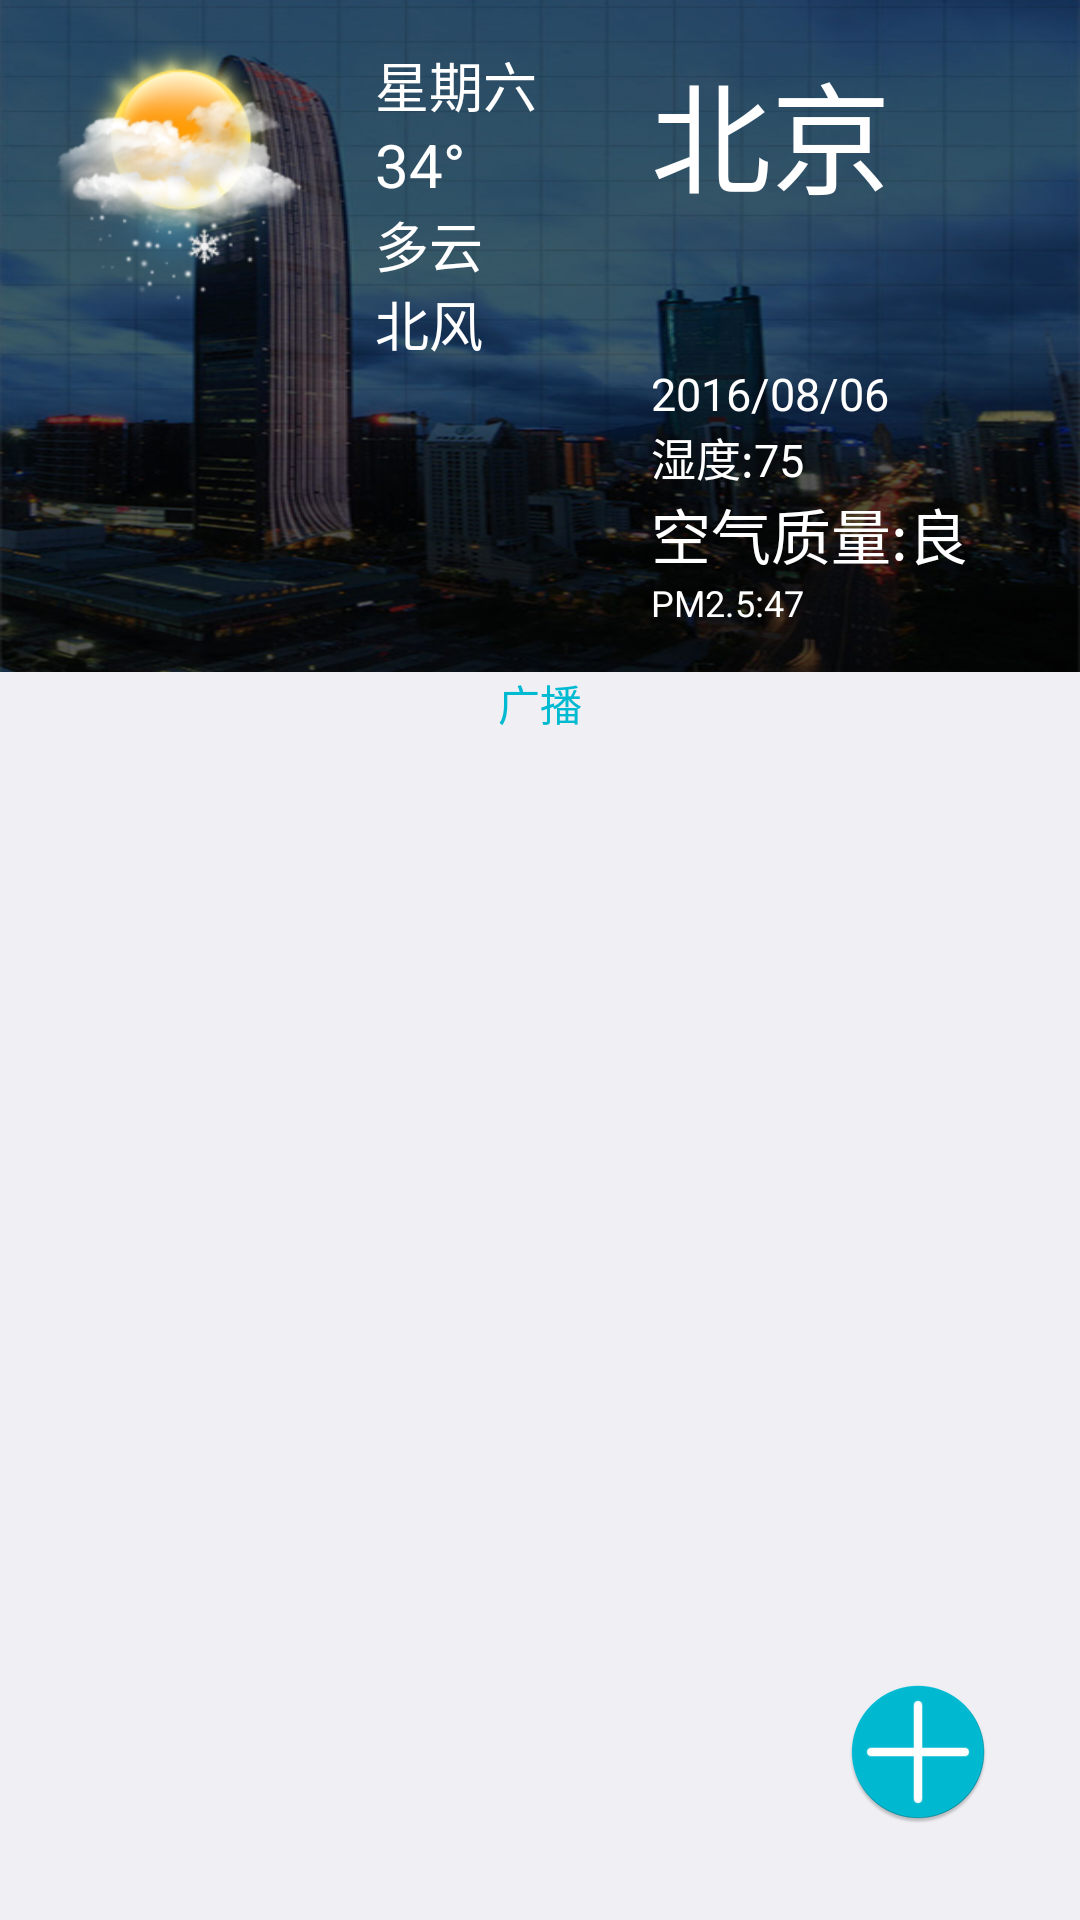

Android layout source for this screen:
<!-- AndroidManifest.xml: application theme AppTheme -->
<!-- res/layout/layout_note_edite.xml -->
<?xml version="1.0" encoding="utf-8"?>
<RelativeLayout xmlns:android="http://schemas.android.com/apk/res/android"
              android:orientation="vertical"
                android:background="@color/beijin"
              android:layout_width="match_parent"
              android:layout_height="match_parent">

    <include layout="@layout/weather_layout"
             android:id="@+id/weather_layout"
             android:layout_width="match_parent"
             android:layout_height="wrap_content"
             android:layout_alignParentLeft="true"
             android:layout_alignParentStart="true"/>
    <TextView
        android:layout_weight="1"
        android:id="@+id/textview_braderCast"
        android:layout_width="match_parent"
        android:layout_height="wrap_content"
        android:maxLines="1"
        android:textSize="@dimen/list_iteminfoSize"
        android:textColor="@color/mianStyle"
        android:text="广播"
        android:gravity="center_horizontal"
        android:layout_below="@+id/weather_layout"
        android:layout_alignParentLeft="true"
        android:layout_alignParentStart="true"/>
    <ImageView
        android:id="@+id/button_addNote"
        android:layout_gravity="end|bottom"
        android:layout_marginBottom="32dp"
        android:layout_marginRight="30dp"
        android:background="@null"
        android:clickable="true"
        android:src="@mipmap/addnote"
        android:layout_width="wrap_content"
        android:layout_height="wrap_content"
        android:layout_marginEnd="30dp"
        android:layout_alignParentBottom="true"
        android:layout_alignParentRight="true"
        android:layout_alignParentEnd="true"/>
</RelativeLayout>
<!-- res/layout/weather_layout.xml (included above) -->
<?xml version="1.0" encoding="utf-8"?>
<RelativeLayout xmlns:android="http://schemas.android.com/apk/res/android"
                android:layout_width="fill_parent"
                android:layout_height="200dp"
                android:background="@mipmap/weather"
                android:padding="@dimen/biz_weather_padding" >
    android:layout_alignParentLeft="true"

    <ImageView
        android:id="@+id/weather_img"
        android:layout_width="wrap_content"
        android:layout_height="wrap_content"
        android:src="@mipmap/mgpw13"
        android:layout_alignParentTop="true"
        android:layout_marginRight="15dp"
        />
    android:layout_alignParentLeft="true"

    <TextView
        android:id="@+id/week_today"
        android:layout_width="wrap_content"
        android:layout_height="wrap_content"
        android:layout_alignParentTop="true"
        android:layout_marginLeft="5dip"
        android:layout_toRightOf="@id/weather_img"
        android:singleLine="true"
        android:text="星期六"
        android:textColor="@android:color/white"
        android:textSize="@dimen/biz_plugin_weather_climate_textsize" />

    <TextView
        android:id="@+id/temperature"
        android:layout_width="wrap_content"
        android:layout_height="wrap_content"
        android:layout_below="@id/week_today"
        android:layout_marginLeft="5dip"
        android:layout_toRightOf="@id/weather_img"
        android:singleLine="true"
        android:text="34°"
        android:textColor="@android:color/white"
        android:textSize="@dimen/biz_plugin_weather_temperature_textsize" />

    <TextView
        android:id="@+id/climate"
        android:layout_width="wrap_content"
        android:layout_height="wrap_content"
        android:layout_below="@id/temperature"
        android:layout_marginLeft="5dip"
        android:layout_toRightOf="@id/weather_img"
        android:singleLine="true"
        android:text="多云"
        android:textColor="@android:color/white"
        android:textSize="@dimen/biz_plugin_weather_climate_textsize" />

    <TextView
        android:id="@+id/wind"
        android:layout_width="wrap_content"
        android:layout_height="wrap_content"
        android:layout_below="@id/climate"
        android:layout_marginLeft="5dip"
        android:layout_toRightOf="@id/weather_img"
        android:singleLine="true"
        android:text="北风"
        android:textColor="@android:color/white"
        android:textSize="@dimen/biz_plugin_weather_climate_textsize" />

    <TextView
        android:id="@+id/city"
        android:layout_width="wrap_content"
        android:layout_height="wrap_content"
        android:layout_marginLeft="62dp"
        android:singleLine="true"
        android:text="北京"
        android:textColor="@android:color/white"
        android:textSize="40.0sp"
        android:layout_alignParentTop="true"
        android:layout_toRightOf="@+id/temperature"
        android:layout_toEndOf="@+id/temperature"
        android:layout_marginStart="62dp"/>

    <TextView
        android:id="@+id/time"
        android:layout_width="wrap_content"
        android:layout_height="wrap_content"
        android:singleLine="true"
        android:text="2016/08/06"
        android:textColor="@android:color/white"
        android:textSize="15.0sp"
        android:layout_below="@+id/wind"
        android:layout_alignLeft="@+id/city"
        android:layout_alignStart="@+id/city"/>

    <TextView
        android:id="@+id/humidity"
        android:layout_width="wrap_content"
        android:layout_height="wrap_content"
        android:singleLine="true"
        android:text="湿度:75"
        android:textColor="@android:color/white"
        android:textSize="15.0sp"
        android:layout_below="@+id/time"
        android:layout_alignLeft="@+id/time"
        android:layout_alignStart="@+id/time"/>
    <TextView
        android:id="@+id/pm2_5"
        android:layout_width="wrap_content"
        android:layout_height="wrap_content"
        android:singleLine="true"
        android:text="PM2.5:47"
        android:textColor="@android:color/white"
        android:textSize="@dimen/biz_plugin_weather_selectcity_indicator_textsize"
        android:layout_below="@+id/pm_data"
        android:layout_alignLeft="@+id/pm_data"
        android:layout_alignStart="@+id/pm_data"/>

    <TextView
        android:id="@+id/pm_data"
        android:layout_width="wrap_content"
        android:layout_height="wrap_content"
        android:singleLine="true"
        android:text="空气质量:良"
        android:textColor="@android:color/white"
        android:textSize="@dimen/biz_plugin_weather_temperature_textsize"
        android:layout_below="@+id/humidity"
        android:layout_alignLeft="@+id/humidity"
        android:layout_alignStart="@+id/humidity"/>

</RelativeLayout>
<!-- resources referenced by this layout -->
<resources>
  <color name="beijin">#EFEFF4</color>
  <color name="mianStyle">#00BAD2</color>
  <dimen name="biz_plugin_weather_climate_textsize">18.0sp</dimen>
  <dimen name="biz_plugin_weather_selectcity_indicator_textsize">12.0sp</dimen>
  <dimen name="biz_plugin_weather_temperature_textsize">20.0sp</dimen>
  <dimen name="biz_weather_padding">15dp</dimen>
  <dimen name="list_iteminfoSize">14sp</dimen>
  <!-- mipmap addnote: png bitmap (mipmap-hdpi, 2637 bytes) -->
  <!-- mipmap mgpw13: png bitmap (mipmap-xhdpi, 54754 bytes) -->
  <!-- mipmap weather: png bitmap (mipmap-xxhdpi, 555116 bytes) -->
  <style name="AppTheme" parent="Theme.AppCompat.Light.DarkActionBar">
          
          <item name="colorPrimary">@color/colorPrimary</item>
          <item name="colorPrimaryDark">@color/colorPrimaryDark</item>
          <item name="colorAccent">@color/mianStyle</item>
      </style>
  <color name="colorPrimary">#3F51B5</color>
  <color name="colorPrimaryDark">#303F9F</color>
</resources>
